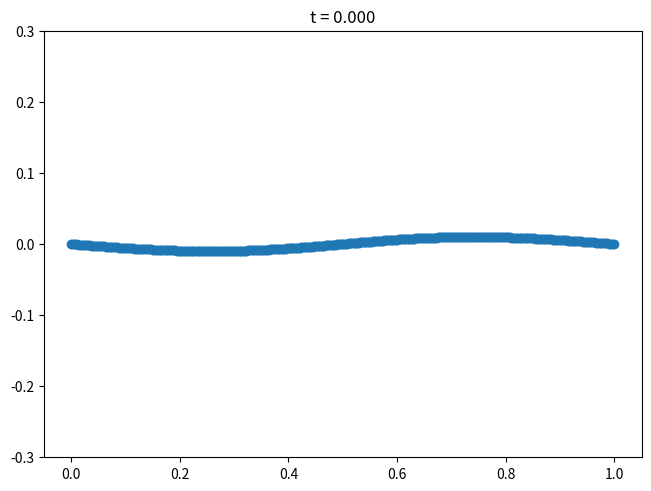

The script that saved this image: (Note: this script raises an exception after producing the figure.)


import numpy as np
import matplotlib.pyplot as plt
from scipy.integrate import RK45

N = 400 # number of vortex
epsilon = 0.5

halfN = 1.0/(2.0*N)
eps2 = epsilon**2
twopi = 2*np.pi

domain_size = 1.0

intial_amplitude = 0.01
initial_wave = intial_amplitude*np.sin(twopi*np.linspace(0,domain_size,N))

x_0 = np.linspace(0,domain_size,N) + initial_wave
y_0 = -initial_wave

s_0 = np.concatenate((x_0,y_0))

def rhs(t,s,):
    x, y = s[:N], s[N:]
    dsdt = np.zeros(2*N)

    for i in range(N):        
        denominator = 1.0/ \
            (np.cosh(twopi*(y[i] - y)) - np.cos(twopi*(x[i] - x)) + eps2)
        
        # no need to remove self-induction singularity if eps > 0
        # sinh(0) = sin(0) = 0
        dsdt[i]   = -halfN*np.sum( np.sinh(twopi*(y[i] - y)) * denominator )
        dsdt[N+i] =  halfN*np.sum(  np.sin(twopi*(x[i] - x)) * denominator )

    return dsdt

dt = 1.0/20
t_start = 0.0
t_end = 4.0

sol = RK45(
    rhs,t_start,s_0,t_end,
    max_step=dt,
    vectorized=True
    )


fig, ax = plt.subplots(1,1,layout='constrained')

ax.set_ylim([-0.3,0.3])

i = 0
t = t_start

while sol.t <= t_end - dt:
    ax.plot(sol.y[:N],sol.y[N:],'-o')
    ax.set_title(f't = {sol.t:0.3f}')

    fig.savefig(f'output/solution_{i:04d}.png')
    ax.lines[0].remove()

    i += 1
    print(f'{i:5>d} : {sol.t:.5e}')
    sol.step()
